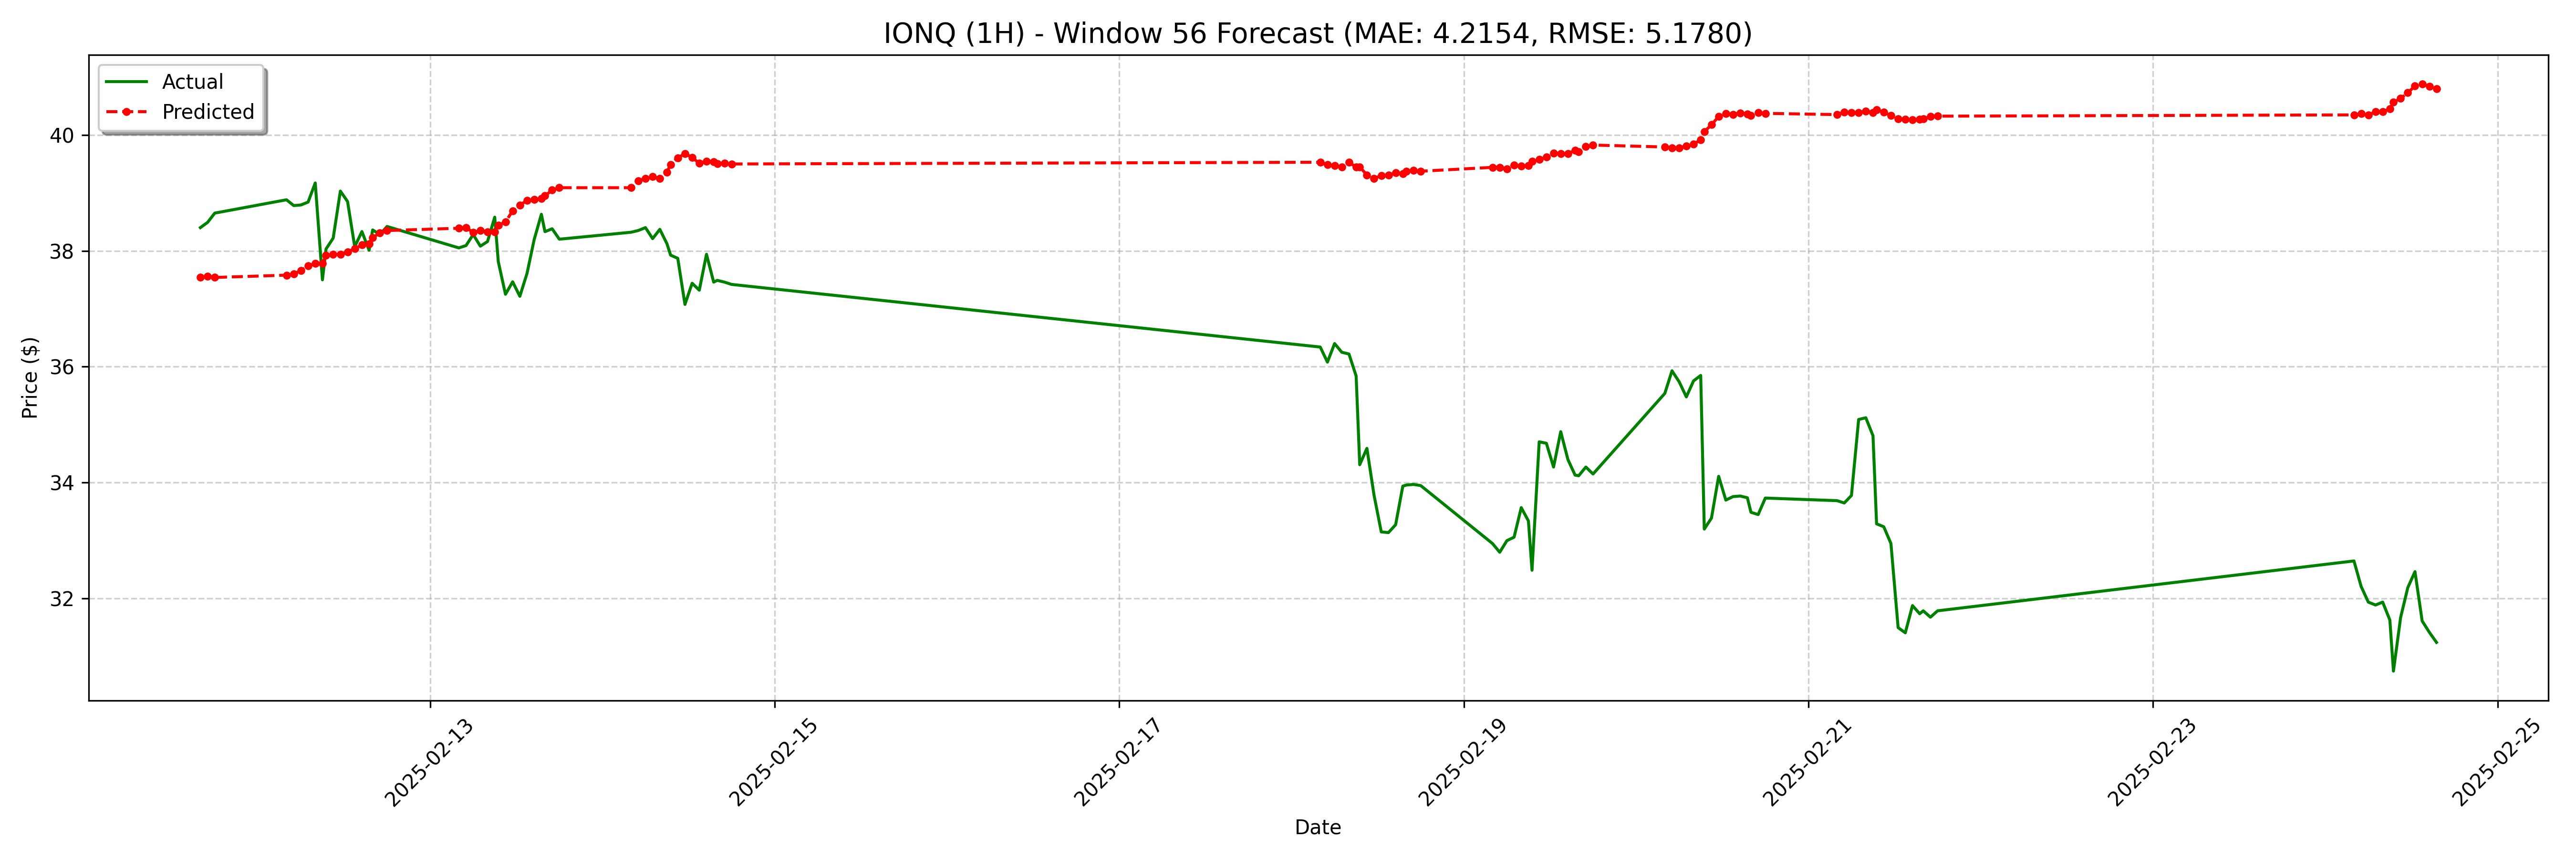

Values plotted in this chart, from the file beside it:
date, actual, forecast
2025-02-11 16:00:00-05:00, 38.4, 37.54
2025-02-11 17:00:00-05:00, 38.49, 37.56
2025-02-11 18:00:00-05:00, 38.65, 37.54
2025-02-12 04:00:00-05:00, 38.88, 37.58
2025-02-12 05:00:00-05:00, 38.78, 37.6
2025-02-12 06:00:00-05:00, 38.79, 37.66
2025-02-12 07:00:00-05:00, 38.84, 37.74
2025-02-12 08:00:00-05:00, 39.17, 37.78
2025-02-12 09:00:00-05:00, 37.5, 37.78
2025-02-12 09:30:00-05:00, 38.03, 37.92
2025-02-12 10:30:00-05:00, 38.22, 37.94
2025-02-12 11:30:00-05:00, 39.03, 37.94
2025-02-12 12:30:00-05:00, 38.85, 37.98
2025-02-12 13:30:00-05:00, 38.07, 38.04
2025-02-12 14:30:00-05:00, 38.33, 38.1
2025-02-12 15:30:00-05:00, 38.01, 38.12
2025-02-12 16:00:00-05:00, 38.36, 38.23
2025-02-12 17:00:00-05:00, 38.28, 38.31
2025-02-12 18:00:00-05:00, 38.42, 38.35
2025-02-13 04:00:00-05:00, 38.05, 38.39
2025-02-13 05:00:00-05:00, 38.09, 38.4
2025-02-13 06:00:00-05:00, 38.28, 38.32
2025-02-13 07:00:00-05:00, 38.08, 38.35
2025-02-13 08:00:00-05:00, 38.16, 38.33
2025-02-13 09:00:00-05:00, 38.58, 38.33
2025-02-13 09:30:00-05:00, 37.81, 38.44
2025-02-13 10:30:00-05:00, 37.25, 38.5
2025-02-13 11:30:00-05:00, 37.47, 38.69
2025-02-13 12:30:00-05:00, 37.22, 38.79
2025-02-13 13:30:00-05:00, 37.61, 38.87
2025-02-13 14:30:00-05:00, 38.2, 38.89
2025-02-13 15:30:00-05:00, 38.63, 38.9
2025-02-13 16:00:00-05:00, 38.33, 38.95
2025-02-13 17:00:00-05:00, 38.38, 39.05
2025-02-13 18:00:00-05:00, 38.2, 39.09
2025-02-14 04:00:00-05:00, 38.32, 39.09
2025-02-14 05:00:00-05:00, 38.35, 39.21
2025-02-14 06:00:00-05:00, 38.4, 39.25
2025-02-14 07:00:00-05:00, 38.21, 39.28
2025-02-14 08:00:00-05:00, 38.37, 39.25
2025-02-14 09:00:00-05:00, 38.12, 39.36
2025-02-14 09:30:00-05:00, 37.92, 39.49
2025-02-14 10:30:00-05:00, 37.87, 39.6
2025-02-14 11:30:00-05:00, 37.08, 39.68
2025-02-14 12:30:00-05:00, 37.44, 39.61
2025-02-14 13:30:00-05:00, 37.32, 39.51
2025-02-14 14:30:00-05:00, 37.94, 39.55
2025-02-14 15:30:00-05:00, 37.46, 39.54
2025-02-14 16:00:00-05:00, 37.49, 39.5
2025-02-14 17:00:00-05:00, 37.46, 39.51
2025-02-14 18:00:00-05:00, 37.42, 39.5
2025-02-18 04:00:00-05:00, 36.34, 39.53
2025-02-18 05:00:00-05:00, 36.08, 39.48
2025-02-18 06:00:00-05:00, 36.4, 39.47
2025-02-18 07:00:00-05:00, 36.25, 39.44
2025-02-18 08:00:00-05:00, 36.22, 39.53
2025-02-18 09:00:00-05:00, 35.84, 39.44
2025-02-18 09:30:00-05:00, 34.31, 39.45
2025-02-18 10:30:00-05:00, 34.59, 39.31
2025-02-18 11:30:00-05:00, 33.78, 39.25
... 68 more rows
